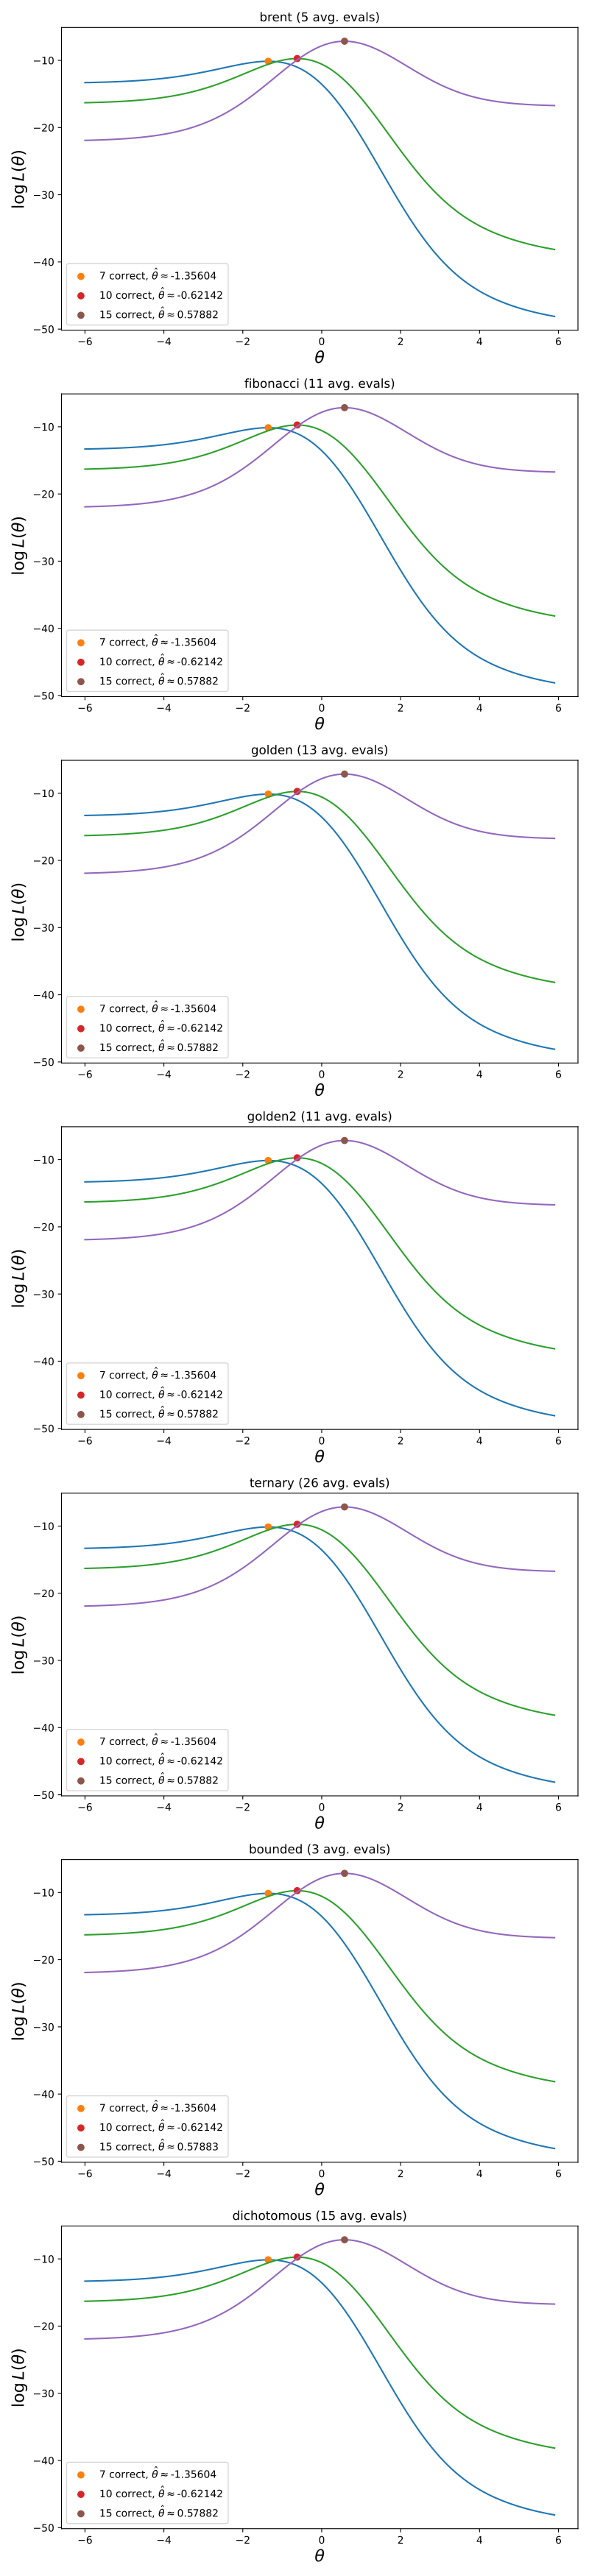

Recreate this plot in Python.
import numpy as np
import matplotlib.pyplot as plt
from catsim.estimation import *
from catsim import ItemBank

test_size = 20
item_bank = ItemBank.generate_item_bank(20)
# Sort by difficulty ascending
sorted_indices = item_bank.difficulty.argsort()
items = item_bank.items[sorted_indices]
sorted_bank = ItemBank(items)

r0 = [True] * 7 + [False] * 13
r1 = [True] * 10 + [False] * 10
r2 = [True] * 15 + [False] * 5
response_vectors = [r0, r1, r2]
thetas = np.arange(-6.,6.,.1)

fig, axes = plt.subplots(len(NumericalSearchEstimator.available_methods()), 1, figsize=(8,35))

for idx, estimator in enumerate([
        NumericalSearchEstimator(method=m) for m in NumericalSearchEstimator.available_methods()
    ]):
    ax = axes[idx]
    for response_vector in response_vectors:
        ll_line = [irt.log_likelihood(theta, response_vector, sorted_bank.items) for theta in thetas]
        max_LL = estimator.estimate(item_bank=sorted_bank, administered_items=list(range(20)),
                                    response_vector=response_vector, est_theta=0)
        best_theta = irt.log_likelihood(max_LL, response_vector, sorted_bank.items)
        ax.plot(thetas, ll_line)
        ax.plot(max_LL, best_theta, 'o', label = str(sum(response_vector)) + ' correct, '+r'$\hat{\theta} \approx $' + format(round(max_LL, 5)))
        ax.set_xlabel(r'$\theta$', size=16)
        ax.set_ylabel(r'$\log L(\theta)$', size=16)
        ax.set_title(f"{estimator.method} ({round(estimator.avg_evaluations)} avg. evals)")
        ax.legend(loc='best')

plt.tight_layout()
plt.show()
